The GitHub repository ZMYYY12/ViTKB contains a labelled image folder "datasets" with 3 categories: grey spot, macular, mosaic. Examples follow, each with its label.

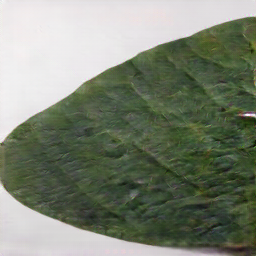
Label: macular

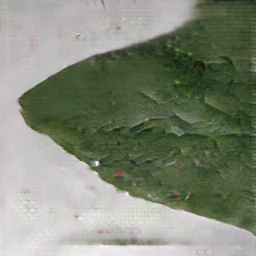
Label: mosaic

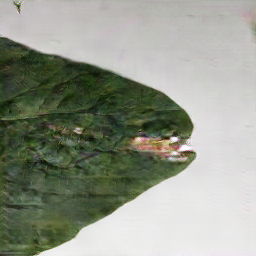
Label: macular

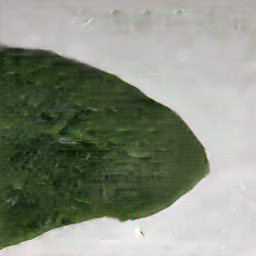
Label: mosaic

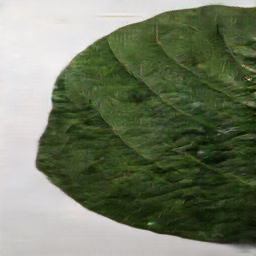
Label: grey spot

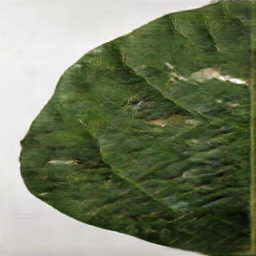
Label: grey spot
